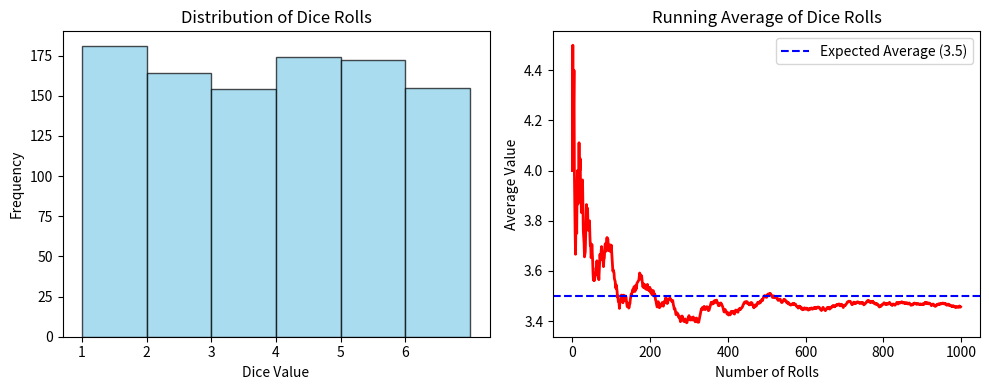

Generate this figure with matplotlib: (Note: this script raises an exception after producing the figure.)
# Set up our environment
import numpy as np
import pandas as pd
import matplotlib.pyplot as plt

# Set random seed for reproducible results
np.random.seed(42)

print("Libraries imported successfully!")
print("Ready to start simulating!")

# Example 1: Rolling a dice many times
print("=== DICE ROLLING SIMULATION ===")

# Roll a six-sided die 1000 times
num_rolls = 1000
dice_rolls = np.random.randint(1, 7, num_rolls)

print(f"Rolled dice {num_rolls} times")
print(f"First 10 rolls: {dice_rolls[:10]}")
print(f"Average value: {dice_rolls.mean():.2f}")
print(f"Expected average: 3.5")

# Count how often each number appears
for i in range(1, 7):
    count = np.sum(dice_rolls == i)
    percentage = count / num_rolls * 100
    print(f"Number {i}: {count} times ({percentage:.1f}%)")

# Visualize the results
plt.figure(figsize=(10, 4))

plt.subplot(1, 2, 1)
plt.hist(dice_rolls, bins=range(1, 8), alpha=0.7, color='skyblue', edgecolor='black')
plt.title('Distribution of Dice Rolls')
plt.xlabel('Dice Value')
plt.ylabel('Frequency')
plt.xticks(range(1, 7))

plt.subplot(1, 2, 2)
# Show running average
running_average = np.cumsum(dice_rolls) / np.arange(1, num_rolls + 1)
plt.plot(running_average, color='red', linewidth=2)
plt.axhline(y=3.5, color='blue', linestyle='--', label='Expected Average (3.5)')
plt.title('Running Average of Dice Rolls')
plt.xlabel('Number of Rolls')
plt.ylabel('Average Value')
plt.legend()

plt.tight_layout()
plt.show()

print("\nKey insight: As we roll more dice, the average gets closer to 3.5!")

# Exercise 1: Simulate coin flips
# Flip a coin 100 times and count heads vs tails
# Create a variable 'coin_flips' with the results (1 = heads, 0 = tails)


# Check your work
num_heads = np.sum(coin_flips)
num_tails = len(coin_flips) - num_heads
print(f"Results: {num_heads} heads, {num_tails} tails")
print(f"Percentage heads: {num_heads/len(coin_flips)*100:.1f}%")
assert len(coin_flips) == 100, "Should have 100 flips"
assert all(flip in [0, 1] for flip in coin_flips), "Flips should be 0 or 1"
print("Great job! You simulated coin flips.")

# Business Example: Monthly sales simulation
print("=== MONTHLY SALES SIMULATION ===")

# A small business wants to forecast next year's sales
# They know:
# - Average monthly sales: $25,000
# - Sales vary by about 20% (some months higher, some lower)
# - Sales are typically higher in December (holiday season)

base_monthly_sales = 25000
monthly_variation = 0.20  # 20% variation

# Seasonal factors (multipliers for each month)
seasonal_factors = [
    0.9,   # January (post-holiday slump)
    0.9,   # February
    1.0,   # March
    1.0,   # April
    1.1,   # May
    1.1,   # June
    1.0,   # July
    1.0,   # August
    1.0,   # September
    1.1,   # October
    1.2,   # November
    1.3    # December (holiday boost)
]

month_names = ['Jan', 'Feb', 'Mar', 'Apr', 'May', 'Jun',
               'Jul', 'Aug', 'Sep', 'Oct', 'Nov', 'Dec']

# Simulate one year of sales
def simulate_one_year():
    monthly_sales = []
    for month in range(12):
        # Base sales for this month with seasonal adjustment
        expected_sales = base_monthly_sales * seasonal_factors[month]
        
        # Add random variation (normal distribution)
        actual_sales = np.random.normal(expected_sales, expected_sales * monthly_variation)
        
        # Make sure sales aren't negative
        actual_sales = max(actual_sales, 0)
        monthly_sales.append(actual_sales)
    
    return monthly_sales

# Simulate many possible years
num_simulations = 1000
all_annual_totals = []

print(f"Running {num_simulations} simulations...")
for sim in range(num_simulations):
    year_sales = simulate_one_year()
    all_annual_totals.append(sum(year_sales))

all_annual_totals = np.array(all_annual_totals)

# Analyze results
print(f"\n=== ANALYSIS OF {num_simulations} SIMULATED YEARS ===")
print(f"Average annual sales: ${all_annual_totals.mean():,.0f}")
print(f"Minimum annual sales: ${all_annual_totals.min():,.0f}")
print(f"Maximum annual sales: ${all_annual_totals.max():,.0f}")

# Calculate percentiles (useful for planning)
percentile_10 = np.percentile(all_annual_totals, 10)
percentile_90 = np.percentile(all_annual_totals, 90)

print(f"\nPlanning scenarios:")
print(f"Pessimistic (10th percentile): ${percentile_10:,.0f}")
print(f"Optimistic (90th percentile): ${percentile_90:,.0f}")

# Visualize the results
plt.figure(figsize=(12, 8))

plt.subplot(2, 2, 1)
plt.hist(all_annual_totals, bins=50, alpha=0.7, color='lightblue', edgecolor='black')
plt.axvline(all_annual_totals.mean(), color='red', linestyle='--', 
           label=f'Average: ${all_annual_totals.mean():,.0f}')
plt.title('Distribution of Annual Sales')
plt.xlabel('Annual Sales ($)')
plt.ylabel('Number of Simulations')
plt.legend()

plt.subplot(2, 2, 2)
# Show one example year
example_year = simulate_one_year()
plt.bar(month_names, example_year, color='lightgreen', alpha=0.7)
plt.title('One Example Year')
plt.xlabel('Month')
plt.ylabel('Sales ($)')
plt.xticks(rotation=45)

plt.tight_layout()
plt.show()

# Business insights
target_sales = 300000
prob_meeting_target = np.mean(all_annual_totals >= target_sales) * 100
print(f"\nProbability of meeting ${target_sales:,} target: {prob_meeting_target:.1f}%")

# Exercise 2: Simulate daily website visitors
# A website gets an average of 500 visitors per day
# Visitor count follows a normal distribution with 20% variation
# Simulate 30 days and calculate the total visitors

avg_daily_visitors = 500
variation = 0.20  # 20% variation
days = 30

# Your code here:


# Check your work
print(f"Total visitors over {days} days: {total_visitors:,.0f}")
print(f"Average daily visitors: {total_visitors/days:,.0f}")
print(f"Minimum daily visitors: {min(daily_visitors):,.0f}")
print(f"Maximum daily visitors: {max(daily_visitors):,.0f}")
assert len(daily_visitors) == 30, "Should have 30 days of data"
assert total_visitors > 0, "Should have positive visitors"
print("Excellent! You simulated website traffic.")
